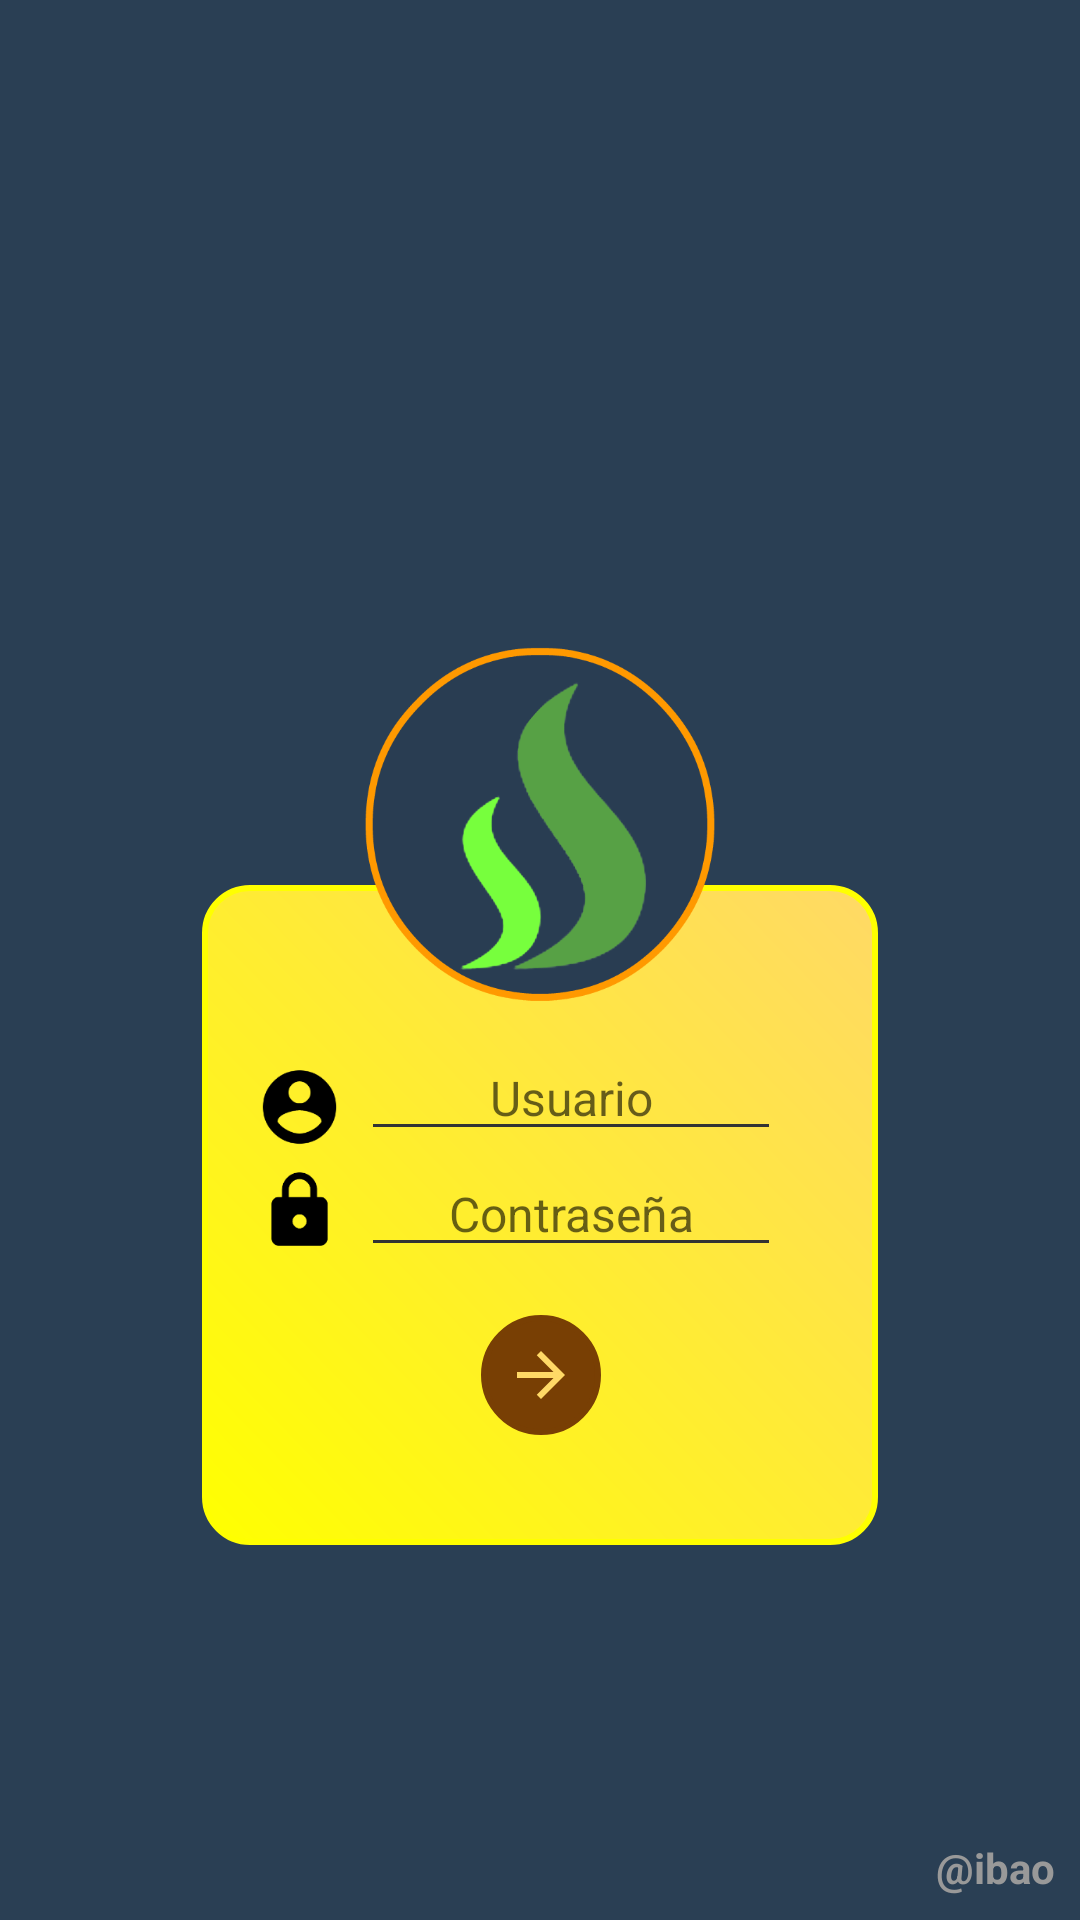

Reconstruct the res/layout file that produces this screen, plus the resources it refers to.
<!-- AndroidManifest.xml: application theme AppTheme -->
<!-- res/layout/activity_login.xml -->
<?xml version="1.0" encoding="utf-8"?>
<android.support.constraint.ConstraintLayout xmlns:android="http://schemas.android.com/apk/res/android"
    xmlns:app="http://schemas.android.com/apk/res-auto"
    xmlns:tools="http://schemas.android.com/tools"
    android:id="@+id/linearLayout"
    android:layout_width="match_parent"
    android:layout_height="match_parent"

    android:gravity="center_horizontal"
    android:background="@color/primary"

    tools:context=".views.ActivityLogin">


    <ImageView
        android:id="@+id/imageView5"
        android:layout_width="match_parent"
        android:layout_height="match_parent"
        android:adjustViewBounds="true"
        android:cropToPadding="true"
        android:scaleType="matrix"
        app:layout_constraintStart_toStartOf="parent"
        app:layout_constraintTop_toTopOf="parent"
        android:src="@drawable/background" />


    <android.support.constraint.ConstraintLayout
        android:id="@+id/linearLayout2"
        android:layout_width="wrap_content"
        android:layout_height="220dp"
        android:layout_marginBottom="8dp"

        android:layout_marginEnd="8dp"
        android:layout_marginStart="8dp"
        android:layout_marginTop="8dp"
        android:background="@drawable/shape_secondary_r15_borderlight"
        android:paddingHorizontal="20dp"
        app:layout_constraintBottom_toBottomOf="parent"
        app:layout_constraintEnd_toEndOf="parent"
        app:layout_constraintStart_toStartOf="parent"
        app:layout_constraintTop_toTopOf="parent"
        app:layout_constraintVertical_bias="0.71000004">


        <ImageView
            android:id="@+id/imageView11"
            android:layout_width="25dp"
            android:layout_height="wrap_content"
            android:layout_marginEnd="8dp"
            android:layout_marginTop="8dp"
            app:layout_constraintBottom_toBottomOf="@+id/eTextUser"
            app:layout_constraintEnd_toStartOf="@+id/eTextUser"
            app:layout_constraintTop_toTopOf="@+id/eTextUser"
            app:layout_constraintVertical_bias="0.0"
            android:src="@drawable/ic_account_circle" />


        <EditText
            android:id="@+id/eTextUser"
            android:layout_width="140dp"
            android:layout_height="wrap_content"
            android:layout_marginEnd="8dp"
            android:layout_marginStart="8dp"
            android:layout_marginTop="50dp"
            android:backgroundTint="@color/secondary_text"
            android:ems="10"
            android:hint="Usuario"
            android:inputType="textPersonName"
            android:text=""
            android:textAlignment="center"
            android:textColor="@color/secondary_text"
            android:textSize="16sp"
            app:layout_constraintEnd_toEndOf="parent"
            app:layout_constraintHorizontal_bias="0.85"
            app:layout_constraintStart_toStartOf="parent"
            app:layout_constraintTop_toTopOf="parent"
            tools:ignore="MissingConstraints" />


        <EditText
            android:id="@+id/eTextPassword"
            android:layout_width="140dp"
            android:layout_height="wrap_content"
            android:layout_marginEnd="8dp"
            android:layout_marginStart="8dp"
            android:backgroundTint="@color/secondary_text"
            android:ems="10"
            android:hint="Contraseña"
            android:inputType="textPassword"
            android:textAlignment="center"
            android:textColor="@color/secondary_text"
            android:textSize="16sp"
            app:layout_constraintEnd_toEndOf="@+id/eTextUser"
            app:layout_constraintStart_toStartOf="@+id/eTextUser"
            app:layout_constraintTop_toBottomOf="@+id/eTextUser"
            tools:ignore="MissingConstraints" />

        <ImageView
            android:id="@+id/imageView12"
            android:layout_width="25dp"
            android:layout_height="wrap_content"
            android:layout_marginBottom="8dp"
            android:layout_marginEnd="8dp"
            android:layout_marginTop="8dp"
            app:layout_constraintBottom_toBottomOf="@+id/eTextPassword"
            app:layout_constraintEnd_toStartOf="@+id/eTextPassword"
            app:layout_constraintTop_toTopOf="@+id/eTextPassword"
            android:src="@drawable/ic_lock" />

        <ImageButton
            android:id="@+id/imgbtn_enter"
            android:layout_width="40dp"
            android:layout_height="40dp"
            android:layout_marginBottom="8dp"
            android:layout_marginEnd="8dp"
            android:layout_marginStart="8dp"
            android:layout_marginTop="16dp"
            android:background="@drawable/shape_secondary_r15_borderdark"
            android:scaleType="center"
            android:src="@drawable/ic_arrow_forward"
            app:layout_constraintBottom_toBottomOf="parent"
            app:layout_constraintEnd_toEndOf="parent"
            app:layout_constraintHorizontal_bias="0.503"
            app:layout_constraintStart_toStartOf="parent"
            app:layout_constraintTop_toBottomOf="@+id/eTextPassword"

            app:layout_constraintVertical_bias="0.0"
            tools:ignore="MissingConstraints" />

        <TextView
            android:id="@+id/textView7"
            android:layout_width="wrap_content"
            android:layout_height="wrap_content"
            android:layout_marginBottom="16dp"
            android:layout_marginEnd="8dp"
            android:layout_marginStart="8dp"
            android:layout_marginTop="8dp"
            android:fontFamily="@font/coming_soon"
            android:text="Olvide mi Contraseña"
            android:textAlignment="center"
            android:textAllCaps="false"
            android:textColor="@color/link"
            android:textSize="9sp"
            android:visibility="invisible"
            app:layout_constraintBottom_toBottomOf="parent"
            app:layout_constraintEnd_toEndOf="parent"
            app:layout_constraintHorizontal_bias="0.504"
            app:layout_constraintStart_toStartOf="parent"
            app:layout_constraintTop_toBottomOf="@+id/imgbtn_enter" />

    </android.support.constraint.ConstraintLayout>


    <LinearLayout
        android:layout_width="wrap_content"
        android:layout_height="160dp"
        android:layout_marginBottom="8dp"
        android:layout_marginEnd="8dp"
        android:layout_marginStart="8dp"
        android:orientation="vertical"
        app:layout_constraintBottom_toTopOf="@+id/linearLayout2"
        app:layout_constraintEnd_toEndOf="@+id/linearLayout2"
        app:layout_constraintStart_toStartOf="@+id/linearLayout2"
        app:layout_constraintTop_toTopOf="@+id/linearLayout2">

        <ImageView
            android:id="@+id/imageView9"
            android:layout_width="120dp"
            android:layout_height="120dp"
            android:contentDescription="TODO"
            app:layout_constraintBottom_toBottomOf="@+id/linearLayout2"
            app:layout_constraintEnd_toEndOf="@+id/linearLayout2"
            app:layout_constraintStart_toStartOf="@+id/linearLayout2"
            app:layout_constraintTop_toTopOf="parent"
            app:layout_constraintVertical_bias="0.81"
            android:src="@drawable/logo_incavo" />

    </LinearLayout>

    <TextView
        android:id="@+id/textView8"
        android:layout_width="40dp"
        android:layout_height="19dp"
        android:layout_marginBottom="8dp"
        android:layout_marginEnd="8dp"
        android:text="@ibao"
        android:textColor="#999999"
        android:textStyle="bold"
        app:layout_constraintBottom_toBottomOf="parent"
        app:layout_constraintEnd_toEndOf="parent"
        />

    <ImageView
        android:id="@+id/climbing_plant"
        android:layout_width="match_parent"
        android:layout_height="wrap_content"
        android:adjustViewBounds="true"
        android:cropToPadding="true"
        android:scaleY="1.2"
        android:transformPivotY="0dp"
        android:scaleType="fitXY"
        app:layout_constraintStart_toStartOf="parent"
        app:layout_constraintTop_toTopOf="parent"
        android:visibility="invisible"
        app:srcCompat="@drawable/climbing_plant" />
</android.support.constraint.ConstraintLayout>
<!-- resources referenced by this layout -->
<resources>
  <color name="link">#3341e1</color>
  <color name="primary">#2a3f54</color>
  <color name="secondary_text">#333333</color>
  <!-- drawable climbing_plant: png bitmap (drawable, 791959 bytes) -->
  <!-- drawable ic_account_circle: png bitmap (drawable-hdpi, 989 bytes) -->
  <!-- drawable ic_arrow_forward (drawable) -->
  <vector android:height="24dp" android:tint="#FFD966"
      android:viewportHeight="24.0" android:viewportWidth="24.0"
      android:width="24dp" xmlns:android="http://schemas.android.com/apk/res/android">
      <path android:fillColor="#FF000000" android:pathData="M12,4l-1.41,1.41L16.17,11H4v2h12.17l-5.58,5.59L12,20l8,-8z"/>
  </vector>
  <!-- drawable ic_lock: png bitmap (drawable-hdpi, 592 bytes) -->
  <!-- drawable logo_incavo: png bitmap (drawable, 26686 bytes) -->
  <!-- drawable shape_secondary_r15_borderdark (drawable) -->
  <?xml version="1.0" encoding="utf-8"?>
  <shape xmlns:android="http://schemas.android.com/apk/res/android"
      android:shape="rectangle">
      <stroke android:width="2dp"
          android:color="@color/dividerDark"/>
      <gradient
          android:angle="225"
          android:startColor="@color/dividerDark"
          android:endColor="@color/dividerDark"/>
      <corners
          android:bottomLeftRadius="1000dp"
          android:bottomRightRadius="1000dp"
          android:topLeftRadius="1000dp"
          android:topRightRadius="1000dp" />
  </shape>
  <!-- drawable shape_secondary_r15_borderlight (drawable) -->
  <?xml version="1.0" encoding="utf-8"?>
  <shape xmlns:android="http://schemas.android.com/apk/res/android" >
      <stroke android:width="2dp"
          android:color="@color/dividerLight"/>
      <gradient
          android:angle="225"
          android:startColor="@color/divider"
          android:endColor="@color/dividerLight"/>
      <corners
          android:bottomLeftRadius="15dp"
          android:bottomRightRadius="15dp"
          android:topLeftRadius="15dp"
          android:topRightRadius="15dp" />
  </shape>
  <style name="AppTheme" parent="Base.Theme.AppCompat.Light.DarkActionBar">
  
          <item name="colorPrimary">@color/primary</item>
          <item name="colorPrimaryDark">@color/accent</item>
          <item name="colorAccent">@color/accent</item>
          
          <item name="coordinatorLayoutStyle">@style/Widget.Support.CoordinatorLayout</item>
          <item name="floatingActionButtonStyle">@style/Widget.Design.FloatingActionButton</item>
          <item name="navigationViewStyle">@style/Widget.Design.NavigationView</item>
          <item name="textInputStyle">@style/Widget.Design.TextInputLayout</item>
      </style>
  <color name="dividerDark">#783f04</color>
  <color name="dividerLight">#ffff00</color>
  <color name="divider">#ffd966</color>
  <color name="accent">#009e0f</color>
</resources>
